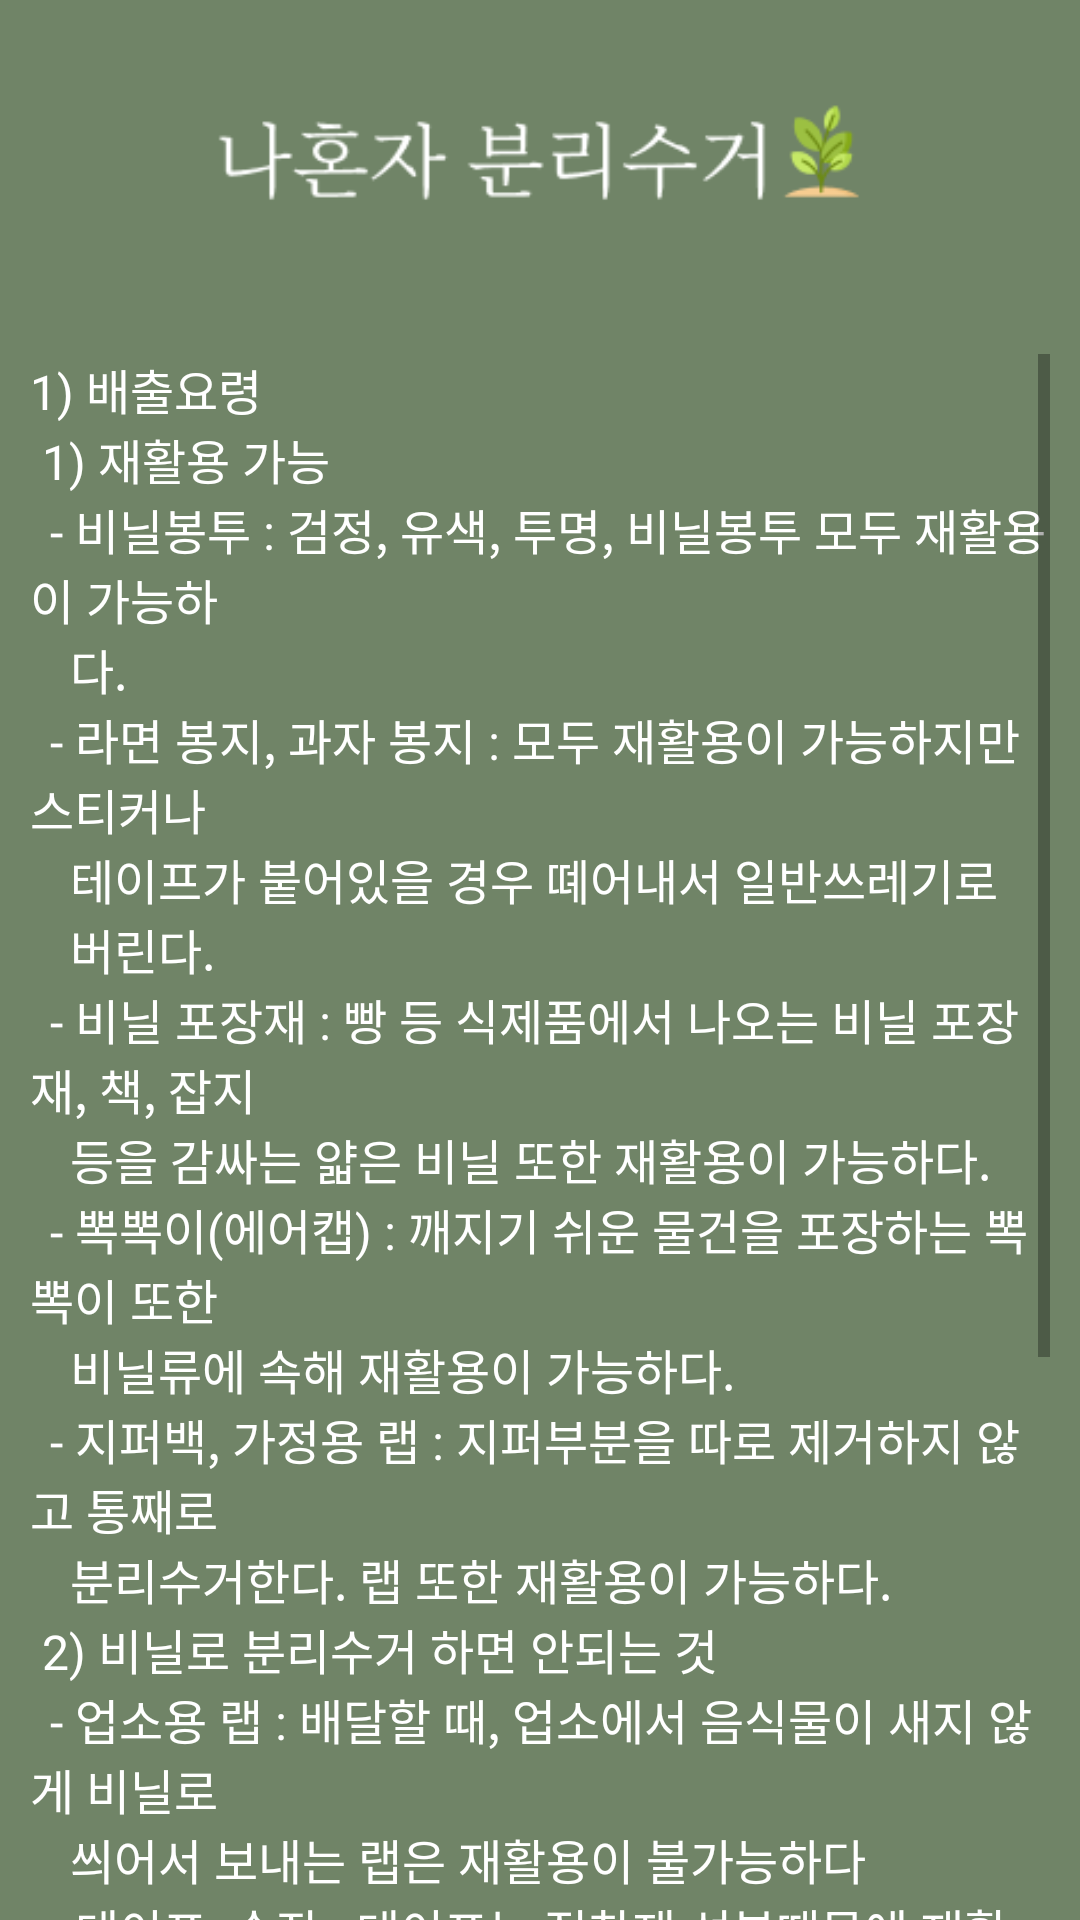

Write the Android layout XML for this screen, with the resource values it uses.
<!-- AndroidManifest.xml: application theme Theme.AppCompat.Light.NoActionBar -->
<!-- res/layout/activity_planstic.xml -->
<?xml version="1.0" encoding="utf-8"?>
<LinearLayout
    xmlns:android="http://schemas.android.com/apk/res/android"
    android:layout_width="match_parent"
    android:layout_height="match_parent"
    android:background="@color/backColor"
    android:orientation="vertical">

    <ImageView
        android:layout_width="match_parent"
        android:layout_height="35dp"
        android:layout_marginTop="33dp"
        android:src="@drawable/title_all"/>
    <TextView
        android:id="@+id/text_planstic"
        android:layout_width="match_parent"
        android:layout_height="550dp"
        android:text="@string/plastic_info"
        android:textColor="@color/white"
        android:layout_marginTop="30dp"
        android:layout_marginLeft="10dp"
        android:paddingTop="20dp"
        android:layout_marginRight="10dp"
        android:scrollbars="vertical"
        android:font="@font/nanummyeongjoregular"
        android:textSize="16sp"/>
    <LinearLayout
        android:layout_width="match_parent"
        android:layout_height="wrap_content"
        android:orientation="horizontal"
        android:layout_marginTop="81dp"
        android:background="@color/btnColor">
        <ImageButton
            android:id="@+id/menu_btn"
            android:layout_width="60dp"
            android:layout_height="60dp"
            android:src="@drawable/menu_btn"
            android:layout_marginLeft="59dp"
            android:layout_marginTop="2dp"
            android:background="@color/btnColor"/>
        <ImageButton
            android:id="@+id/home_btn"
            android:layout_width="60dp"
            android:layout_height="wrap_content"
            android:src="@drawable/home_btn"
            android:layout_marginTop="4dp"
            android:background="@color/btnColor"
            android:layout_marginLeft="65dp"/>
        <ImageButton
            android:id="@+id/back_btn"
            android:layout_width="60dp"
            android:layout_height="wrap_content"
            android:src="@drawable/back_btn"
            android:layout_marginTop="2dp"
            android:background="@color/btnColor"
            android:layout_marginLeft="74dp"/>
    </LinearLayout>
</LinearLayout>
<!-- resources referenced by this layout -->
<resources>
  <color name="backColor">#708467</color>
  <color name="btnColor">#F7F4E3</color>
  <color name="white">#FFFFFFFF</color>
  <!-- drawable back_btn: png bitmap (drawable, 433 bytes) -->
  <!-- drawable home_btn: png bitmap (drawable, 648 bytes) -->
  <!-- drawable menu_btn: png bitmap (drawable, 253 bytes) -->
  <!-- drawable title_all: png bitmap (drawable, 5128 bytes) -->
  <string name="plastic_info">1) 배출요령\n
      1) 재활용 가능\n
        \t- 비닐봉투 : 검정, 유색, 투명, 비닐봉투 모두 재활용이 가능하\n\t\t다.\n
        \t- 라면 봉지, 과자 봉지 : 모두 재활용이 가능하지만 스티커나 \n\t\t테이프가 붙어있을 경우 뗴어내서 일반쓰레기로 \n\t\t버린다.\n
        \t- 비닐 포장재 : 빵 등 식제품에서 나오는 비닐 포장재, 책, 잡지 \n\t\t등을 감싸는 얇은 비닐 또한 재활용이 가능하다.\n
        \t- 뽁뽁이(에어캡) : 깨지기 쉬운 물건을 포장하는 뽁뽁이 또한 \n\t\t비닐류에 속해 재활용이 가능하다.\n
        \t- 지퍼백, 가정용 랩 : 지퍼부분을 따로 제거하지 않고 통째로 \n\t\t분리수거한다. 랩 또한 재활용이 가능하다.\n
      2) 비닐로 분리수거 하면 안되는 것\n
        \t- 업소용 랩 : 배달할 때, 업소에서 음식물이 새지 않게 비닐로 \n\t\t씌어서 보내는 랩은 재활용이 불가능하다\n
        \t- 테이프, 송장 : 테이프는 접착제 성분때문에 재활용이 \n\t\t불가능하다.\n
        \t- 아이스팩 : 친환경 제품이 아닌 아이스팩은 통째로 일반쓰레\n\t\t기, 친환경 제품인 경우 내용물을 싱크대로 흘려보낸다.\n\t\t비닐 포장재는 비닐류에 배출한다.\n
        \t- 이물질이 묻은 비닐 : 음식물이 묻어있는 채로 분리수거 하면 \n\t\t제대로 재활용이 불가능하다.\n
                                     \t\t반드시 이물질을 제거하고 배출 또는 제거가 어렵다면 \n\t\t종량제로 배출해야 한다.</string>
</resources>
